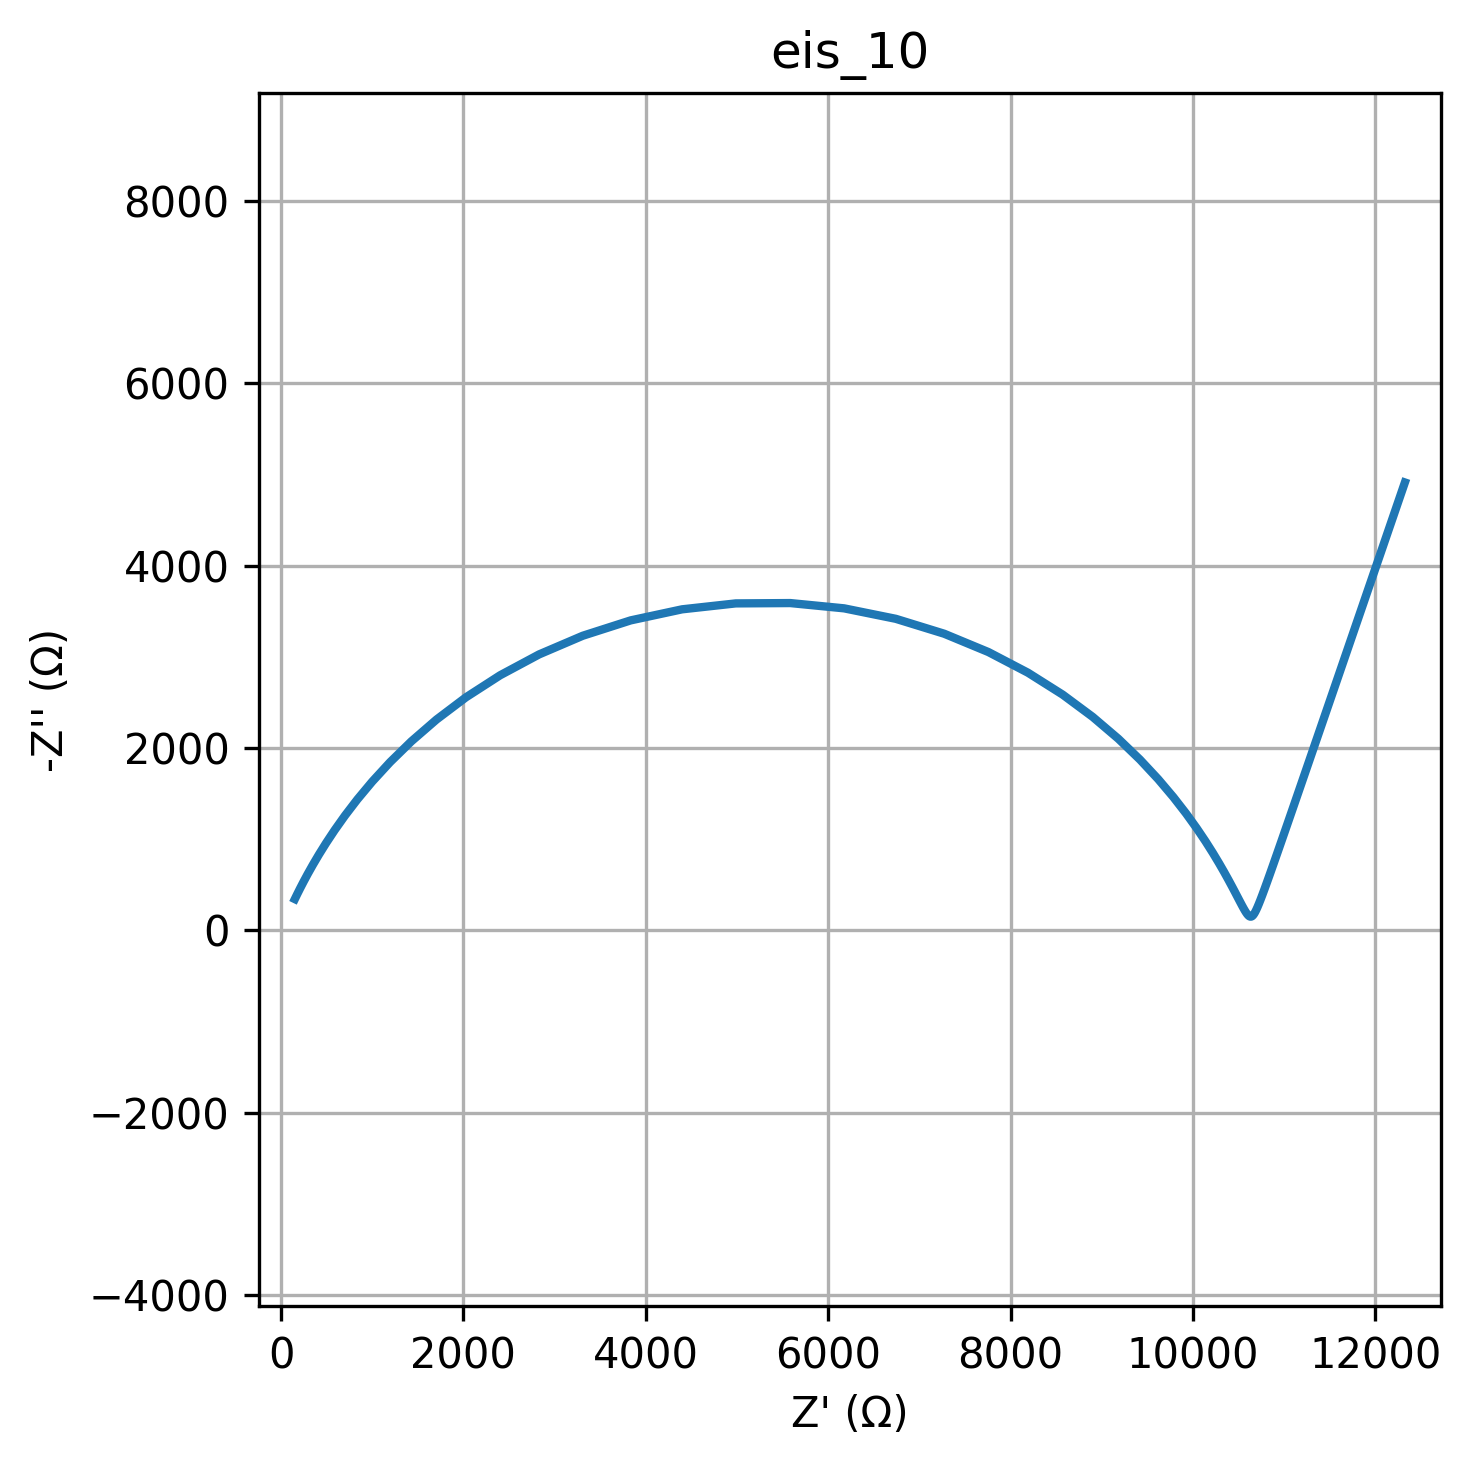

Data behind this chart, as committed beside it:
freq, Z_real, Z_imag
0.01, 12324, -4913
0.01226, 12073, -4182
0.01504, 11860, -3560
0.01844, 11678, -3031
0.02262, 11523, -2581
0.02774, 11392, -2198
0.03401, 11279, -1872
0.04171, 11184, -1594
0.05115, 11102, -1358
0.06273, 11033, -1158
0.07693, 10974, -987.2
0.09434, 10923, -842.4
0.1157, 10880, -719.4
0.1419, 10843, -615.2
0.174, 10812, -526.9
0.2134, 10784, -452.3
0.2617, 10761, -389.5
0.3209, 10741, -336.7
0.3935, 10723, -292.6
0.4826, 10708, -256.1
0.5918, 10695, -226.2
0.7257, 10683, -202.2
0.89, 10672, -183.2
1.091, 10662, -169
1.338, 10652, -159.1
1.641, 10643, -153.1
2.013, 10634, -151
2.468, 10625, -152.6
3.027, 10615, -157.9
3.712, 10605, -167
4.552, 10594, -180.2
5.583, 10582, -197.6
6.846, 10569, -219.7
8.396, 10553, -246.9
10.3, 10535, -279.7
12.63, 10515, -318.8
15.48, 10490, -365.1
18.99, 10462, -419.4
23.29, 10429, -482.7
28.56, 10389, -556.2
35.02, 10342, -641
42.94, 10286, -738.6
52.66, 10219, -850.2
64.58, 10138, -977.2
79.2, 10041, -1121
97.13, 9925, -1282
119.1, 9786, -1462
146.1, 9619, -1659
179.1, 9419, -1874
219.7, 9182, -2103
269.4, 8901, -2342
330.4, 8571, -2586
405.1, 8191, -2827
496.8, 7757, -3053
609.3, 7273, -3254
747.2, 6742, -3417
916.3, 6175, -3532
1124, 5584, -3590
1378, 4987, -3587
1690, 4398, -3522
... 20 more rows
